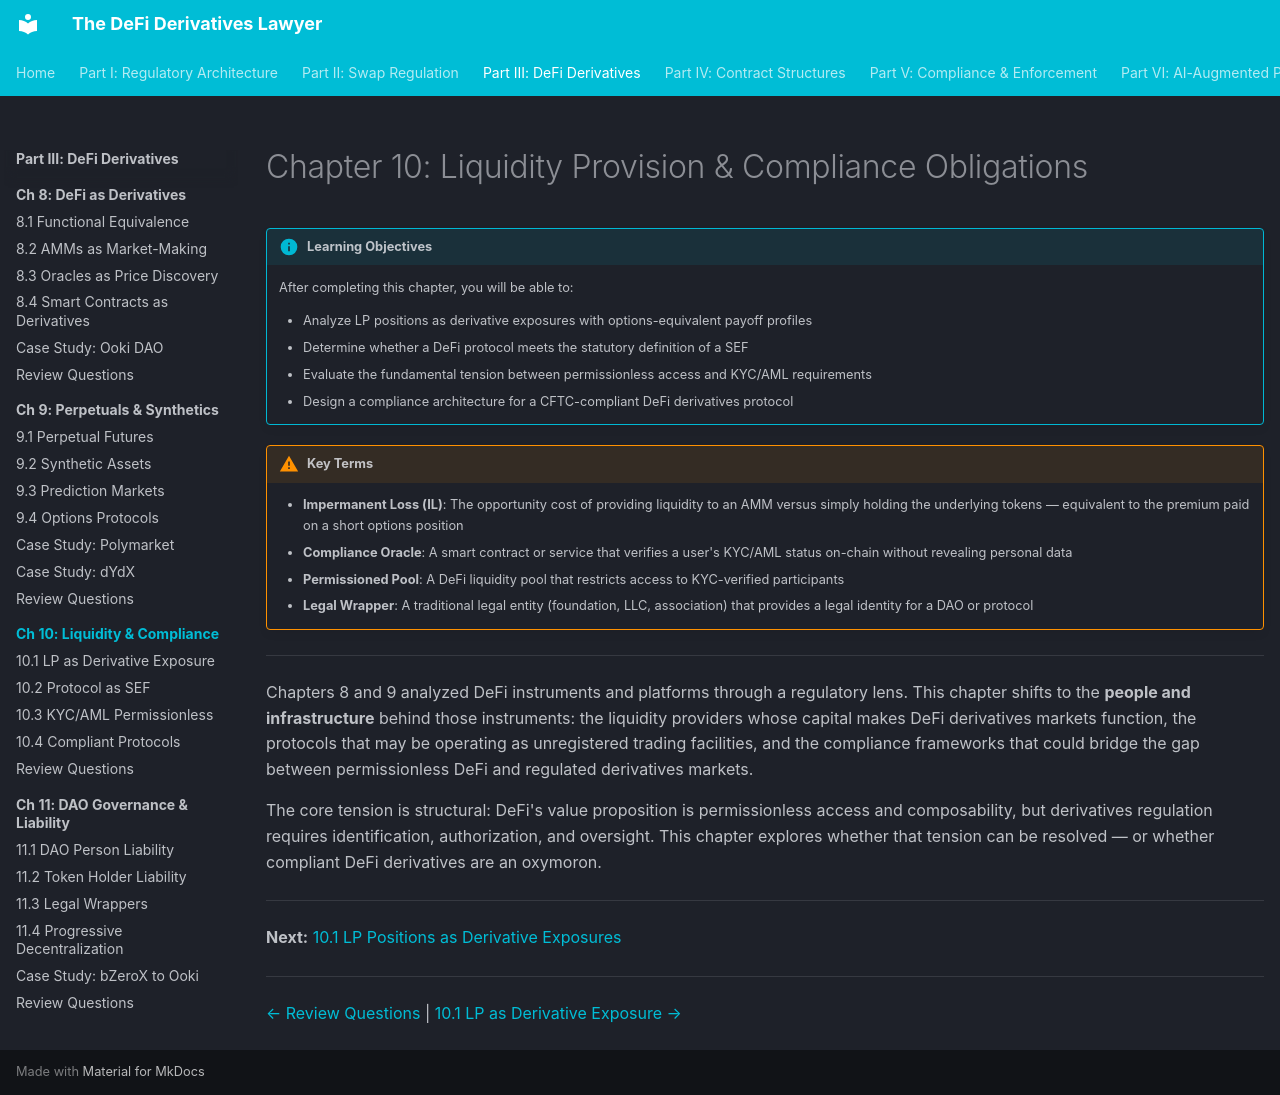

repository: Esoterics611/defi-derivatives-law · page: part-3-defi-derivatives/chapter-10-liquidity-compliance/index.html · generator: mkdocs

# Chapter 10: Liquidity Provision & Compliance Obligations

!!! info "Learning Objectives"
    After completing this chapter, you will be able to:

    - Analyze LP positions as derivative exposures with options-equivalent payoff profiles
    - Determine whether a DeFi protocol meets the statutory definition of a SEF
    - Evaluate the fundamental tension between permissionless access and KYC/AML requirements
    - Design a compliance architecture for a CFTC-compliant DeFi derivatives protocol

!!! warning "Key Terms"
    - **Impermanent Loss (IL)**: The opportunity cost of providing liquidity to an AMM versus simply holding the underlying tokens — equivalent to the premium paid on a short options position
    - **Compliance Oracle**: A smart contract or service that verifies a user's KYC/AML status on-chain without revealing personal data
    - **Permissioned Pool**: A DeFi liquidity pool that restricts access to KYC-verified participants
    - **Legal Wrapper**: A traditional legal entity (foundation, LLC, association) that provides a legal identity for a DAO or protocol

---

Chapters 8 and 9 analyzed DeFi instruments and platforms through a regulatory lens. This chapter shifts to the **people and infrastructure** behind those instruments: the liquidity providers whose capital makes DeFi derivatives markets function, the protocols that may be operating as unregistered trading facilities, and the compliance frameworks that could bridge the gap between permissionless DeFi and regulated derivatives markets.

The core tension is structural: DeFi's value proposition is permissionless access and composability, but derivatives regulation requires identification, authorization, and oversight. This chapter explores whether that tension can be resolved — or whether compliant DeFi derivatives are an oxymoron.

---

**Next:** [10.1 LP Positions as Derivative Exposures](10.1-lp-derivative-exposure.md)

---

<!-- nav-links -->
[← Review Questions](../chapter-9-perpetuals-synthetics/review-questions.md) | [10.1 LP as Derivative Exposure →](10.1-lp-derivative-exposure.md)
